Dataset: data (GitHub, kuraryu405/ai-bread). Classes: baguette, bread, campagne, danish, roll, twist.

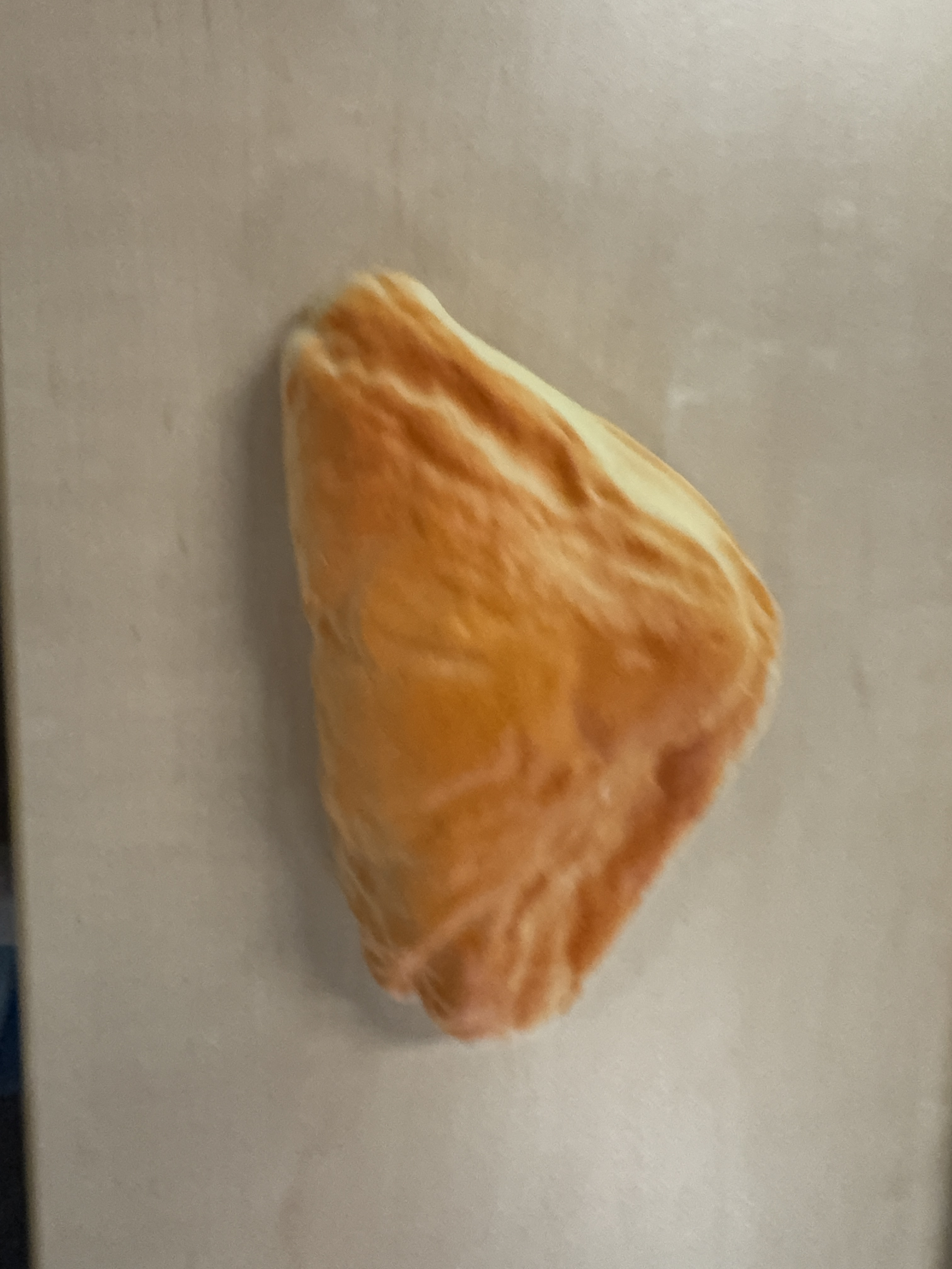
Label: danish

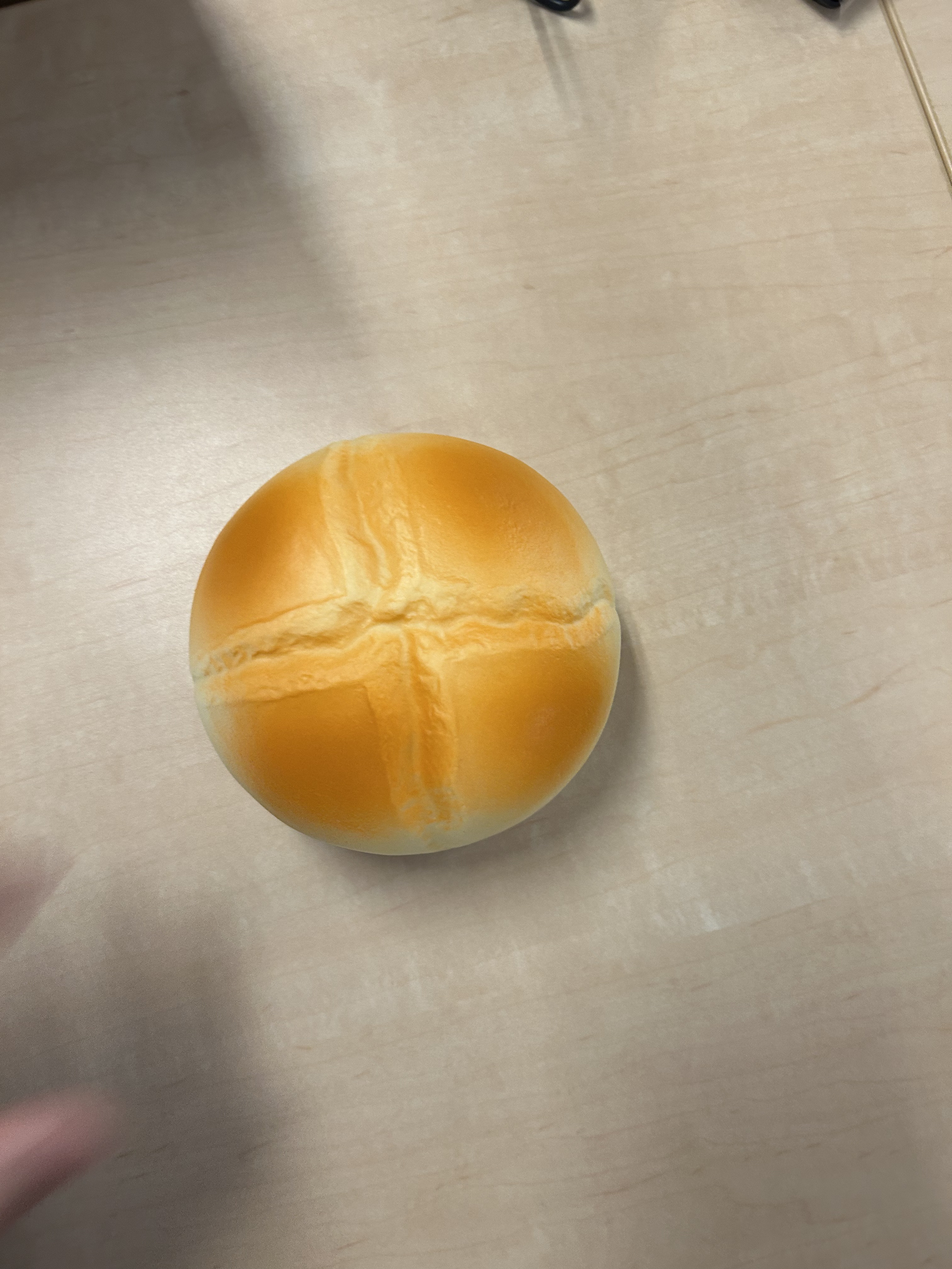
Label: campagne

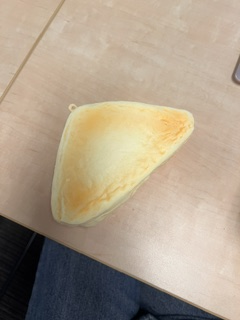
Label: danish

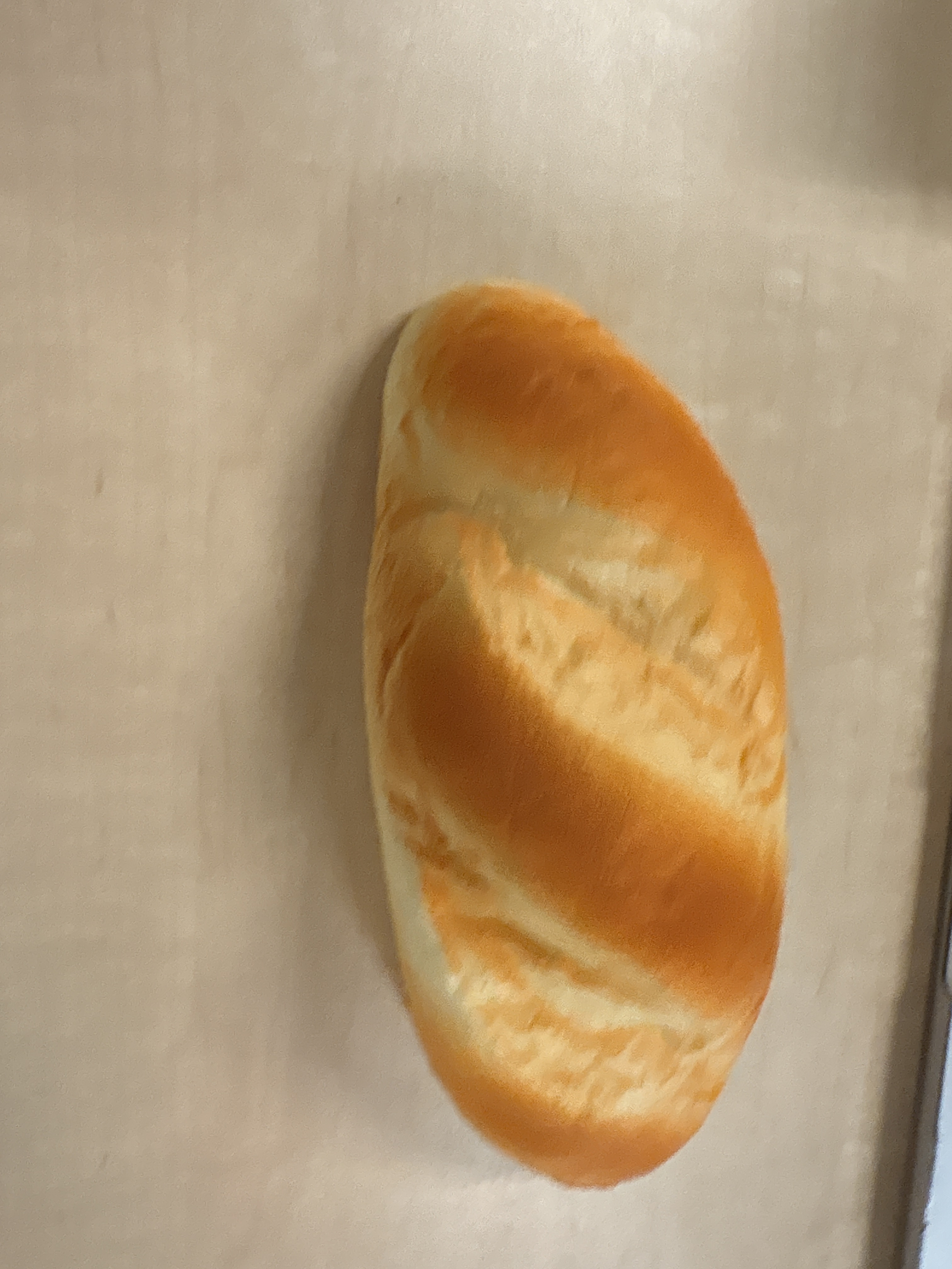
Label: baguette

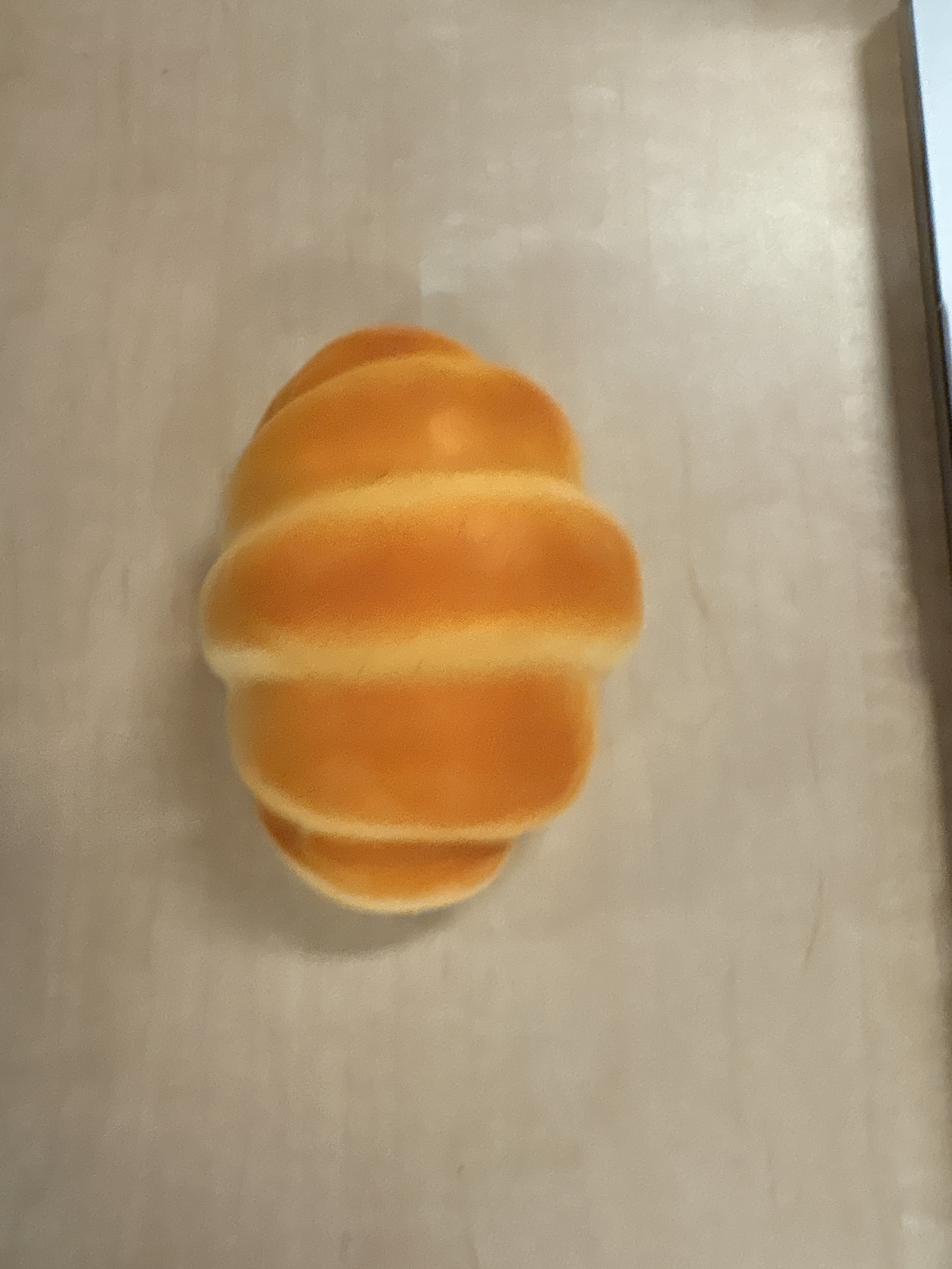
Label: roll

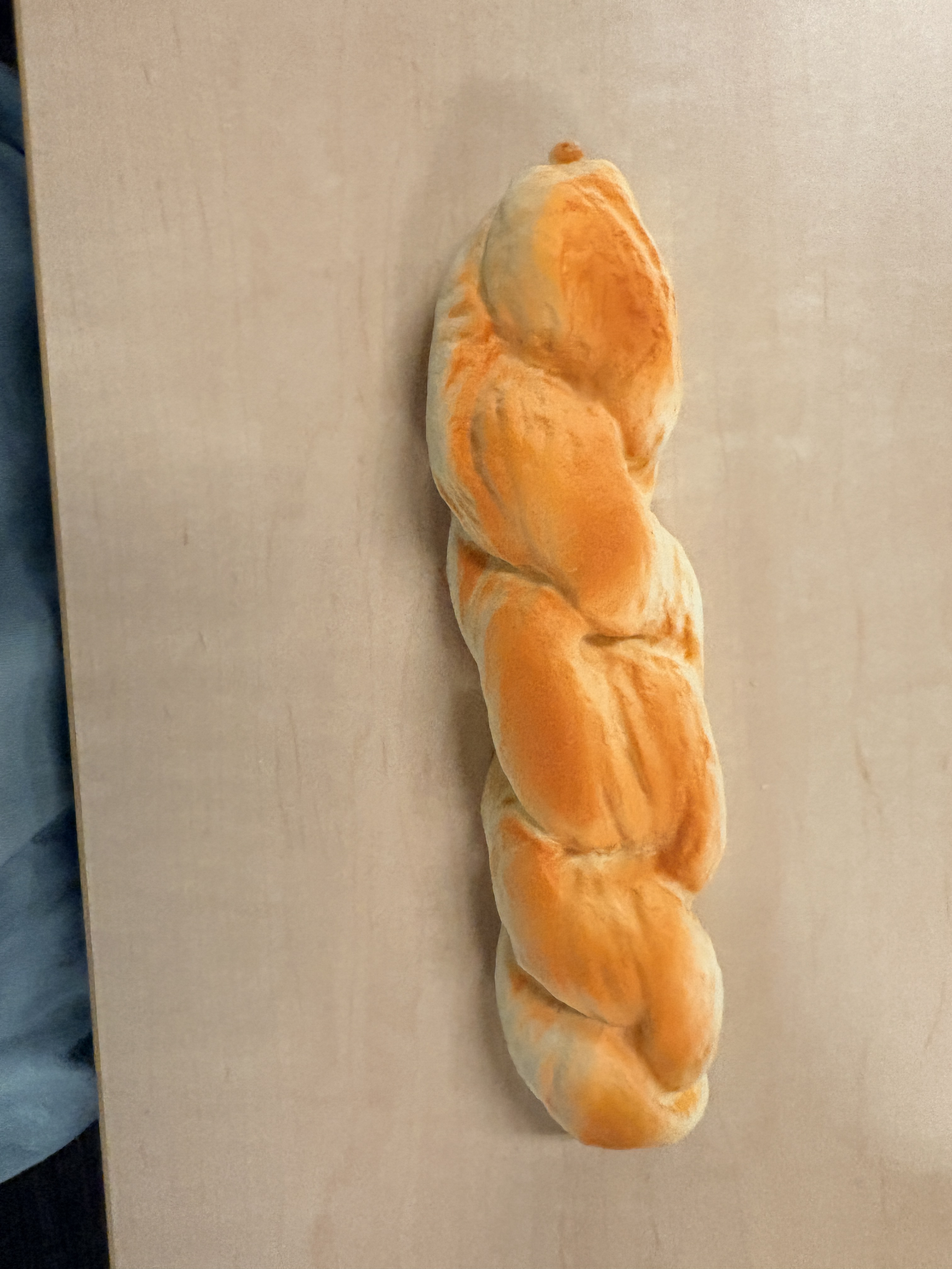
Label: twist
